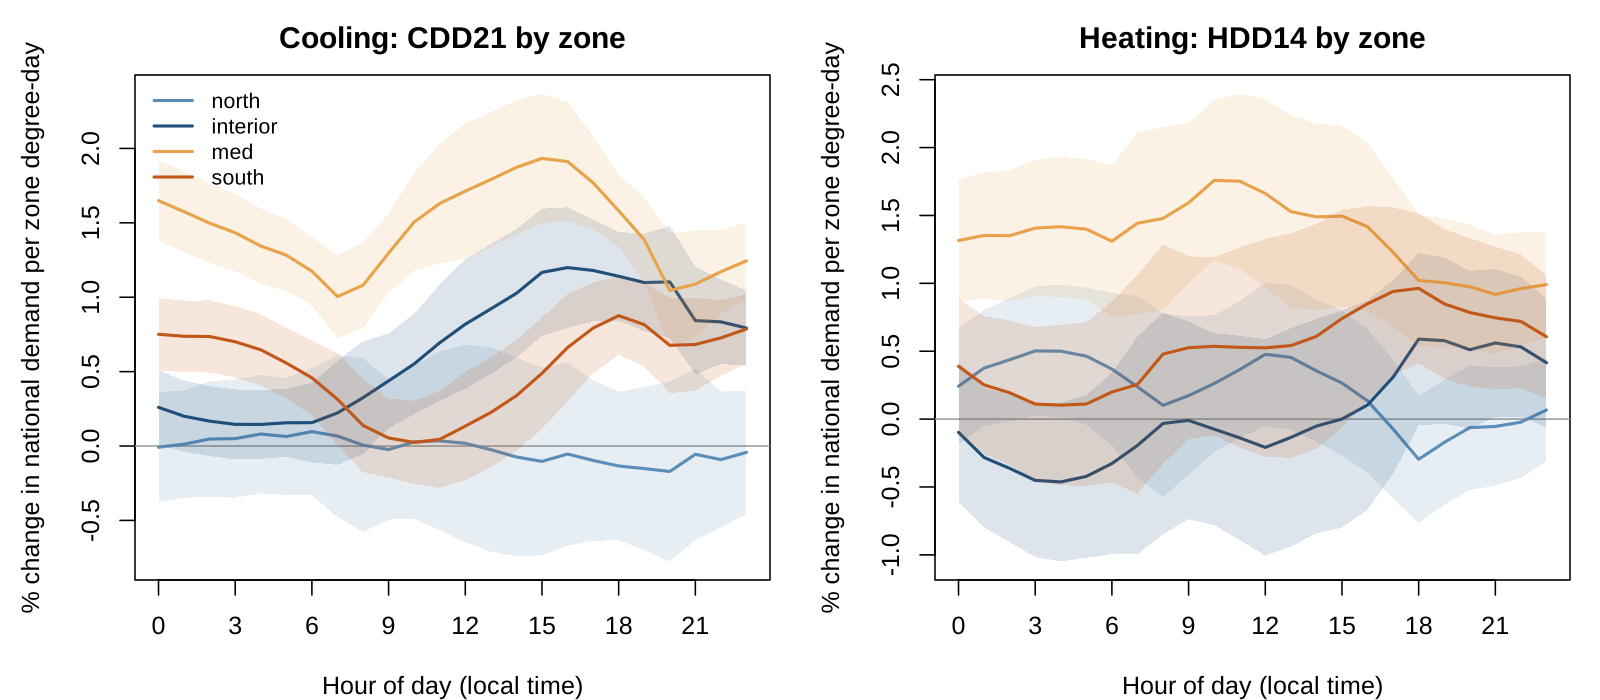

Data behind this chart, as committed beside it:
var, hour, pct, lo, hi
hdd_north, 0, 0.2425, -0.1862, 0.6712
hdd_north, 1, 0.3761, -0.05082, 0.8031
hdd_north, 2, 0.4369, -0.01731, 0.8911
hdd_north, 3, 0.5022, 0.02778, 0.9766
hdd_north, 4, 0.5003, 0.008456, 0.9921
hdd_north, 5, 0.4639, -0.04118, 0.9689
hdd_north, 6, 0.3685, -0.1917, 0.9287
hdd_north, 7, 0.2381, -0.4306, 0.9068
hdd_north, 8, 0.1013, -0.5747, 0.7773
hdd_north, 9, 0.1732, -0.4096, 0.756
hdd_north, 10, 0.262, -0.2416, 0.7655
hdd_north, 11, 0.3648, -0.1403, 0.8699
hdd_north, 12, 0.4771, -0.05081, 1.005
hdd_north, 13, 0.4549, -0.07775, 0.9875
hdd_north, 14, 0.3552, -0.1675, 0.8779
hdd_north, 15, 0.2657, -0.2687, 0.8
hdd_north, 16, 0.1344, -0.3932, 0.662
hdd_north, 17, -0.0734, -0.5855, 0.4387
hdd_north, 18, -0.2959, -0.7637, 0.1719
hdd_north, 19, -0.1717, -0.6326, 0.2891
hdd_north, 20, -0.06293, -0.5216, 0.3957
hdd_north, 21, -0.0542, -0.4908, 0.3824
hdd_north, 22, -0.02245, -0.4331, 0.3882
hdd_north, 23, 0.06707, -0.3092, 0.4434
hdd_interior, 0, -0.09744, -0.614, 0.4192
hdd_interior, 1, -0.283, -0.7965, 0.2304
hdd_interior, 2, -0.3629, -0.9057, 0.18
hdd_interior, 3, -0.4515, -1.016, 0.1131
hdd_interior, 4, -0.4627, -1.047, 0.1221
hdd_interior, 5, -0.422, -1.021, 0.1772
hdd_interior, 6, -0.3273, -0.9939, 0.3393
hdd_interior, 7, -0.1938, -0.9968, 0.6092
hdd_interior, 8, -0.03215, -0.8473, 0.783
hdd_interior, 9, -0.009637, -0.7378, 0.7185
hdd_interior, 10, -0.07421, -0.7809, 0.6324
hdd_interior, 11, -0.1384, -0.8905, 0.6137
hdd_interior, 12, -0.2085, -1.006, 0.5886
hdd_interior, 13, -0.1349, -0.9387, 0.6688
hdd_interior, 14, -0.05145, -0.8414, 0.7385
hdd_interior, 15, 0.0006569, -0.7988, 0.8001
hdd_interior, 16, 0.1041, -0.6672, 0.8755
hdd_interior, 17, 0.3092, -0.4019, 1.02
hdd_interior, 18, 0.5892, -0.04483, 1.223
hdd_interior, 19, 0.5778, -0.03536, 1.191
hdd_interior, 20, 0.5113, -0.06884, 1.091
hdd_interior, 21, 0.5605, 0.01531, 1.106
hdd_interior, 22, 0.532, 0.01653, 1.048
hdd_interior, 23, 0.4148, -0.05971, 0.8894
hdd_med, 0, 1.316, 0.8678, 1.763
hdd_med, 1, 1.352, 0.8865, 1.818
hdd_med, 2, 1.351, 0.8703, 1.832
hdd_med, 3, 1.407, 0.9046, 1.909
hdd_med, 4, 1.417, 0.9018, 1.933
hdd_med, 5, 1.399, 0.8842, 1.914
hdd_med, 6, 1.31, 0.7502, 1.87
hdd_med, 7, 1.443, 0.7734, 2.112
hdd_med, 8, 1.478, 0.8077, 2.149
hdd_med, 9, 1.593, 1.005, 2.181
hdd_med, 10, 1.758, 1.167, 2.35
hdd_med, 11, 1.753, 1.108, 2.397
... 132 more rows
